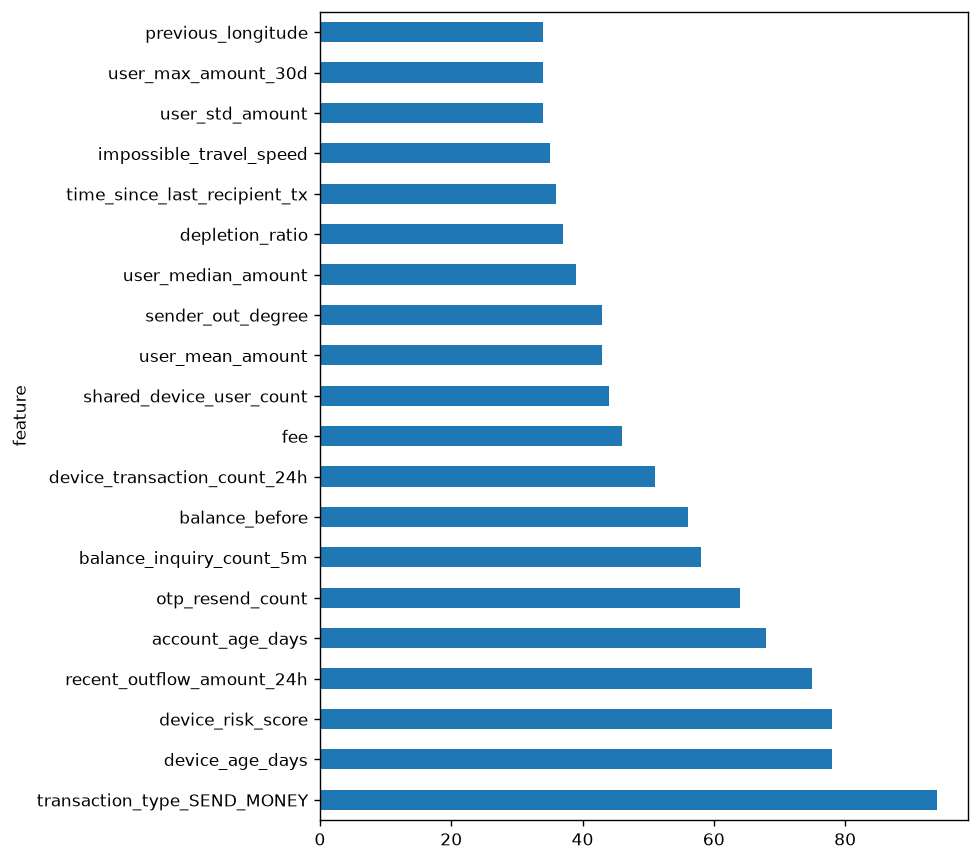

Values plotted in this chart, from the file beside it:
model, feature, importance
LightGBM, amount, 8.0
LightGBM, account_age_days, 68.0
LightGBM, failed_pin_attempts, 26.0
LightGBM, otp_resend_count, 64.0
LightGBM, balance_inquiry_count_5m, 58.0
LightGBM, pin_reset_recently, 5.0
LightGBM, password_reset_recently, 9.0
LightGBM, biometric_failed_recently, 8.0
LightGBM, rooted_device, 6.0
LightGBM, emulator_detected, 6.0
LightGBM, vpn_active, 29.0
LightGBM, screen_share_detected, 31.0
LightGBM, sim_changed_recently, 2.0
LightGBM, device_os_changed, 17.0
LightGBM, device_fingerprint_changed, 21.0
LightGBM, blacklisted_device, 0.0
LightGBM, blacklisted_agent, 0.0
LightGBM, latitude, 33.0
LightGBM, longitude, 17.0
LightGBM, fee, 46.0
LightGBM, balance_before, 56.0
LightGBM, depletion_ratio, 37.0
LightGBM, behavioral_history_count, 28.0
LightGBM, user_mean_amount, 43.0
LightGBM, user_median_amount, 39.0
LightGBM, user_std_amount, 34.0
LightGBM, amount_vs_user_mean, 18.0
LightGBM, amount_vs_user_median, 11.0
LightGBM, amount_zscore_user, 9.0
LightGBM, amount_percentile_user, 2.0
LightGBM, time_since_previous_tx_seconds, 18.0
LightGBM, behavioral_model_active, 0.0
LightGBM, tx_count_5m, 0.0
LightGBM, amount_sum_5m, 1.0
LightGBM, tx_count_15m, 0.0
LightGBM, amount_sum_15m, 0.0
LightGBM, tx_count_1h, 0.0
LightGBM, amount_sum_1h, 6.0
LightGBM, avg_amount_1h, 4.0
LightGBM, tx_count_6h, 0.0
LightGBM, amount_sum_6h, 8.0
LightGBM, tx_count_24h, 7.0
LightGBM, amount_sum_24h, 7.0
LightGBM, avg_amount_24h, 12.0
LightGBM, max_amount_24h, 16.0
LightGBM, user_max_amount_30d, 34.0
LightGBM, user_mean_daily_tx_count, 22.0
LightGBM, user_mean_hourly_tx_count, 0.0
LightGBM, device_is_new, 9.0
LightGBM, device_age_days, 78.0
LightGBM, device_first_seen, 0.0
LightGBM, shared_device_user_count, 44.0
LightGBM, user_device_count, 22.0
LightGBM, device_transaction_count_24h, 51.0
LightGBM, device_transaction_count_7d, 26.0
LightGBM, channel_changed_recently, 26.0
LightGBM, preferred_channel_mismatch, 32.0
LightGBM, first_time_recipient, 1.0
LightGBM, recipient_frequency_user, 33.0
LightGBM, user_receiver_tx_count_7d, 3.0
... 372 more rows
